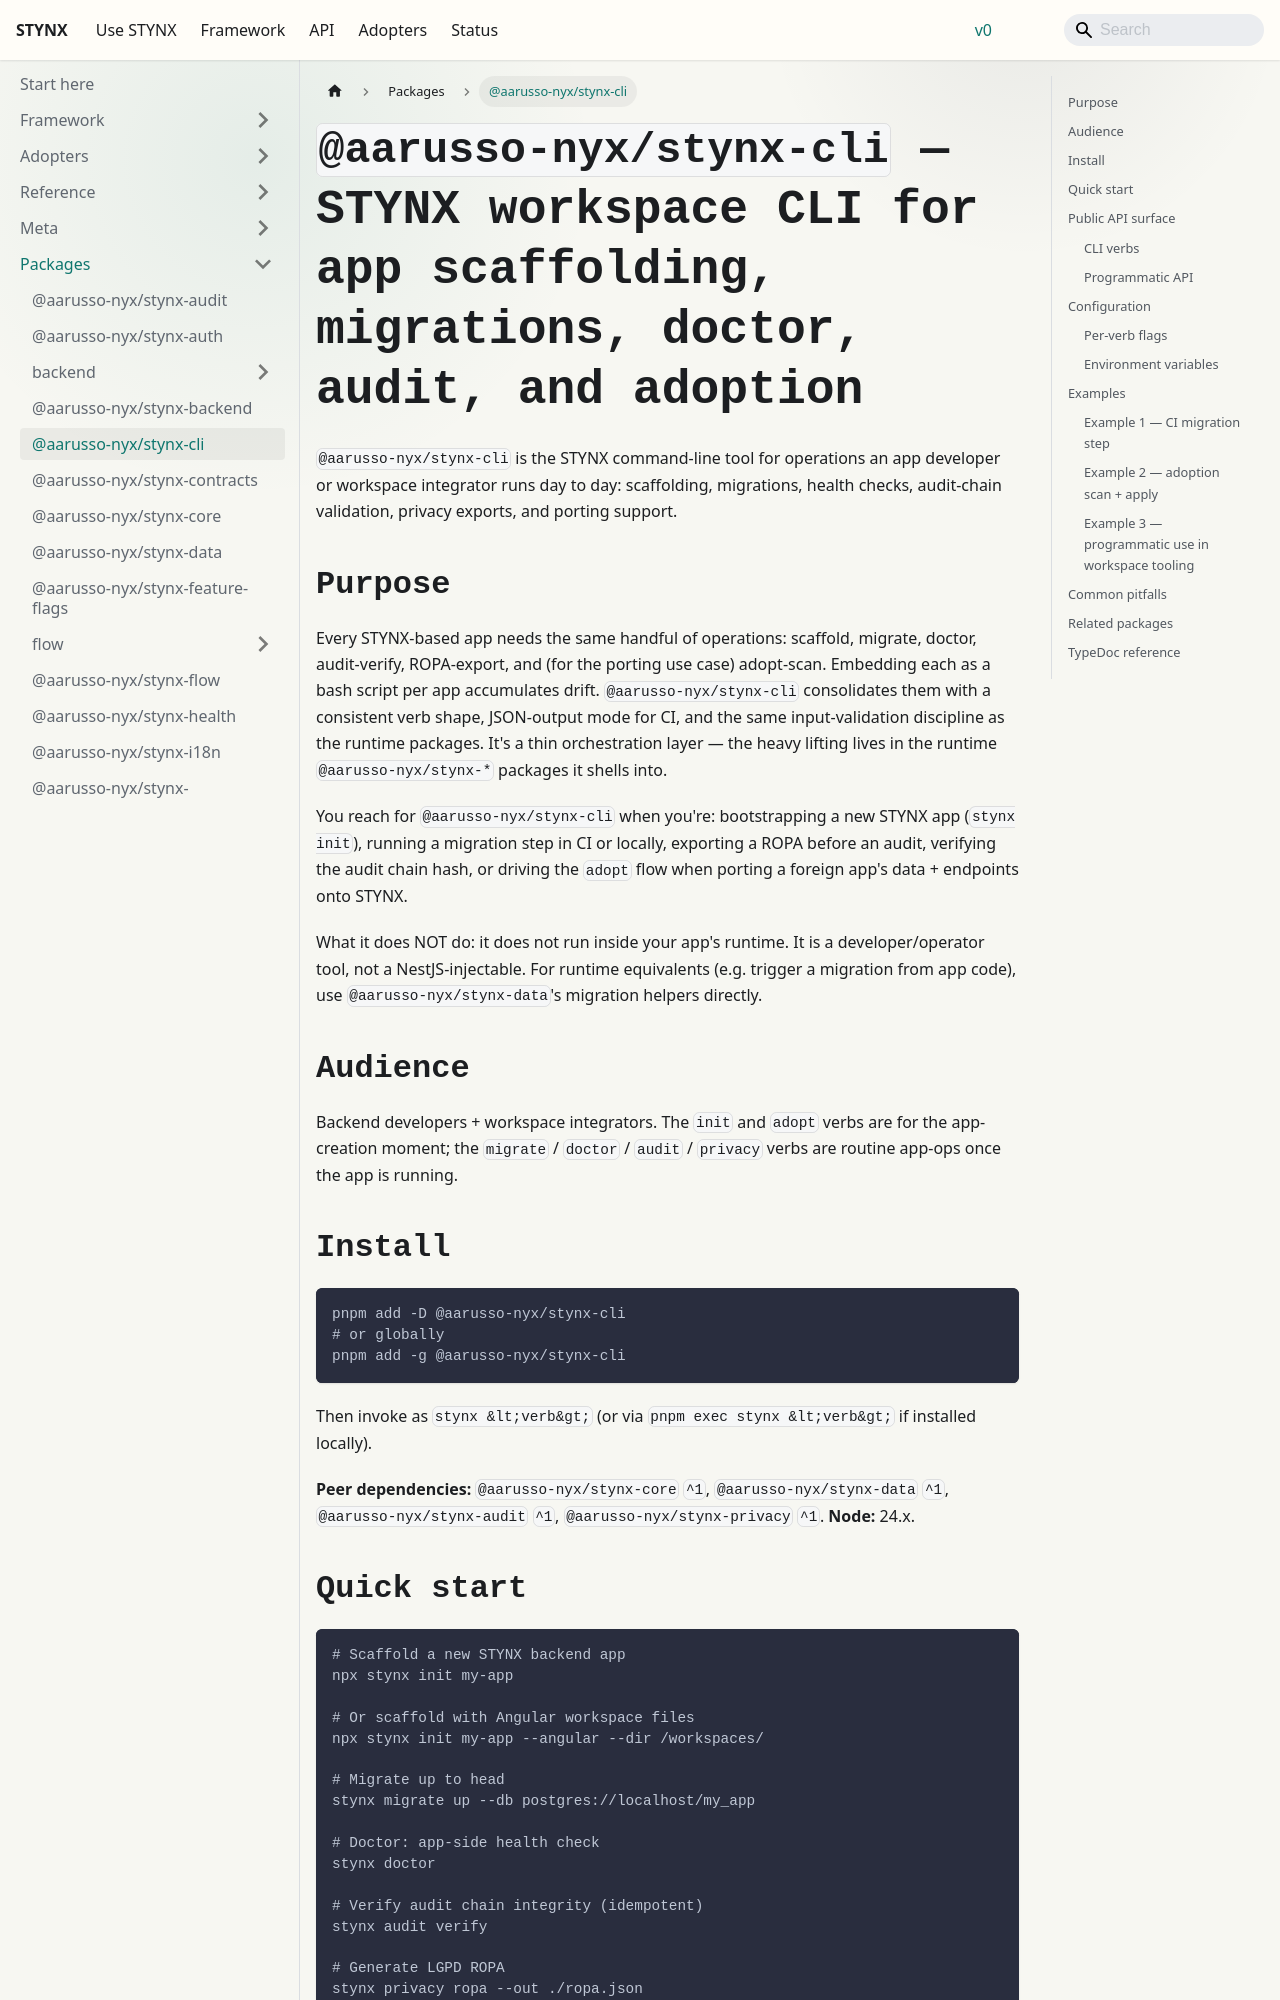

repository: aarusso-nyx/stynx · page: docs/packages/cli/index.html · generator: docusaurus

# `@aarusso-nyx/stynx-cli` — STYNX workspace CLI for app scaffolding, migrations, doctor, audit, and adoption

`@aarusso-nyx/stynx-cli` is the STYNX command-line tool for operations an app developer or workspace integrator runs day to day: scaffolding, migrations, health checks, audit-chain validation, privacy exports, and porting support.

## Purpose

Every STYNX-based app needs the same handful of operations: scaffold, migrate, doctor, audit-verify, ROPA-export, and (for the porting use case) adopt-scan. Embedding each as a bash script per app accumulates drift. `@aarusso-nyx/stynx-cli` consolidates them with a consistent verb shape, JSON-output mode for CI, and the same input-validation discipline as the runtime packages. It's a thin orchestration layer — the heavy lifting lives in the runtime `@aarusso-nyx/stynx-*` packages it shells into.

You reach for `@aarusso-nyx/stynx-cli` when you're: bootstrapping a new STYNX app (`stynx init`), running a migration step in CI or locally, exporting a ROPA before an audit, verifying the audit chain hash, or driving the `adopt` flow when porting a foreign app's data + endpoints onto STYNX.

What it does NOT do: it does not run inside your app's runtime. It is a developer/operator tool, not a NestJS-injectable. For runtime equivalents (e.g. trigger a migration from app code), use `@aarusso-nyx/stynx-data`'s migration helpers directly.

## Audience

Backend developers + workspace integrators. The `init` and `adopt` verbs are for the app-creation moment; the `migrate` / `doctor` / `audit` / `privacy` verbs are routine app-ops once the app is running.

## Install

```bash
pnpm add -D @aarusso-nyx/stynx-cli
# or globally
pnpm add -g @aarusso-nyx/stynx-cli
```

Then invoke as `stynx <verb>` (or via `pnpm exec stynx <verb>` if installed locally).

**Peer dependencies:** `@aarusso-nyx/stynx-core` `^1`, `@aarusso-nyx/stynx-data` `^1`, `@aarusso-nyx/stynx-audit` `^1`, `@aarusso-nyx/stynx-privacy` `^1`. **Node:** 24.x.

## Quick start

```bash
# Scaffold a new STYNX backend app
npx stynx init my-app

# Or scaffold with Angular workspace files
npx stynx init my-app --angular --dir /workspaces/

# Migrate up to head
stynx migrate up --db postgres://localhost/my_app

# Doctor: app-side health check
stynx doctor

# Verify audit chain integrity (idempotent)
stynx audit verify

# Generate LGPD ROPA
stynx privacy ropa --out ./ropa.json
```

## Public API surface
